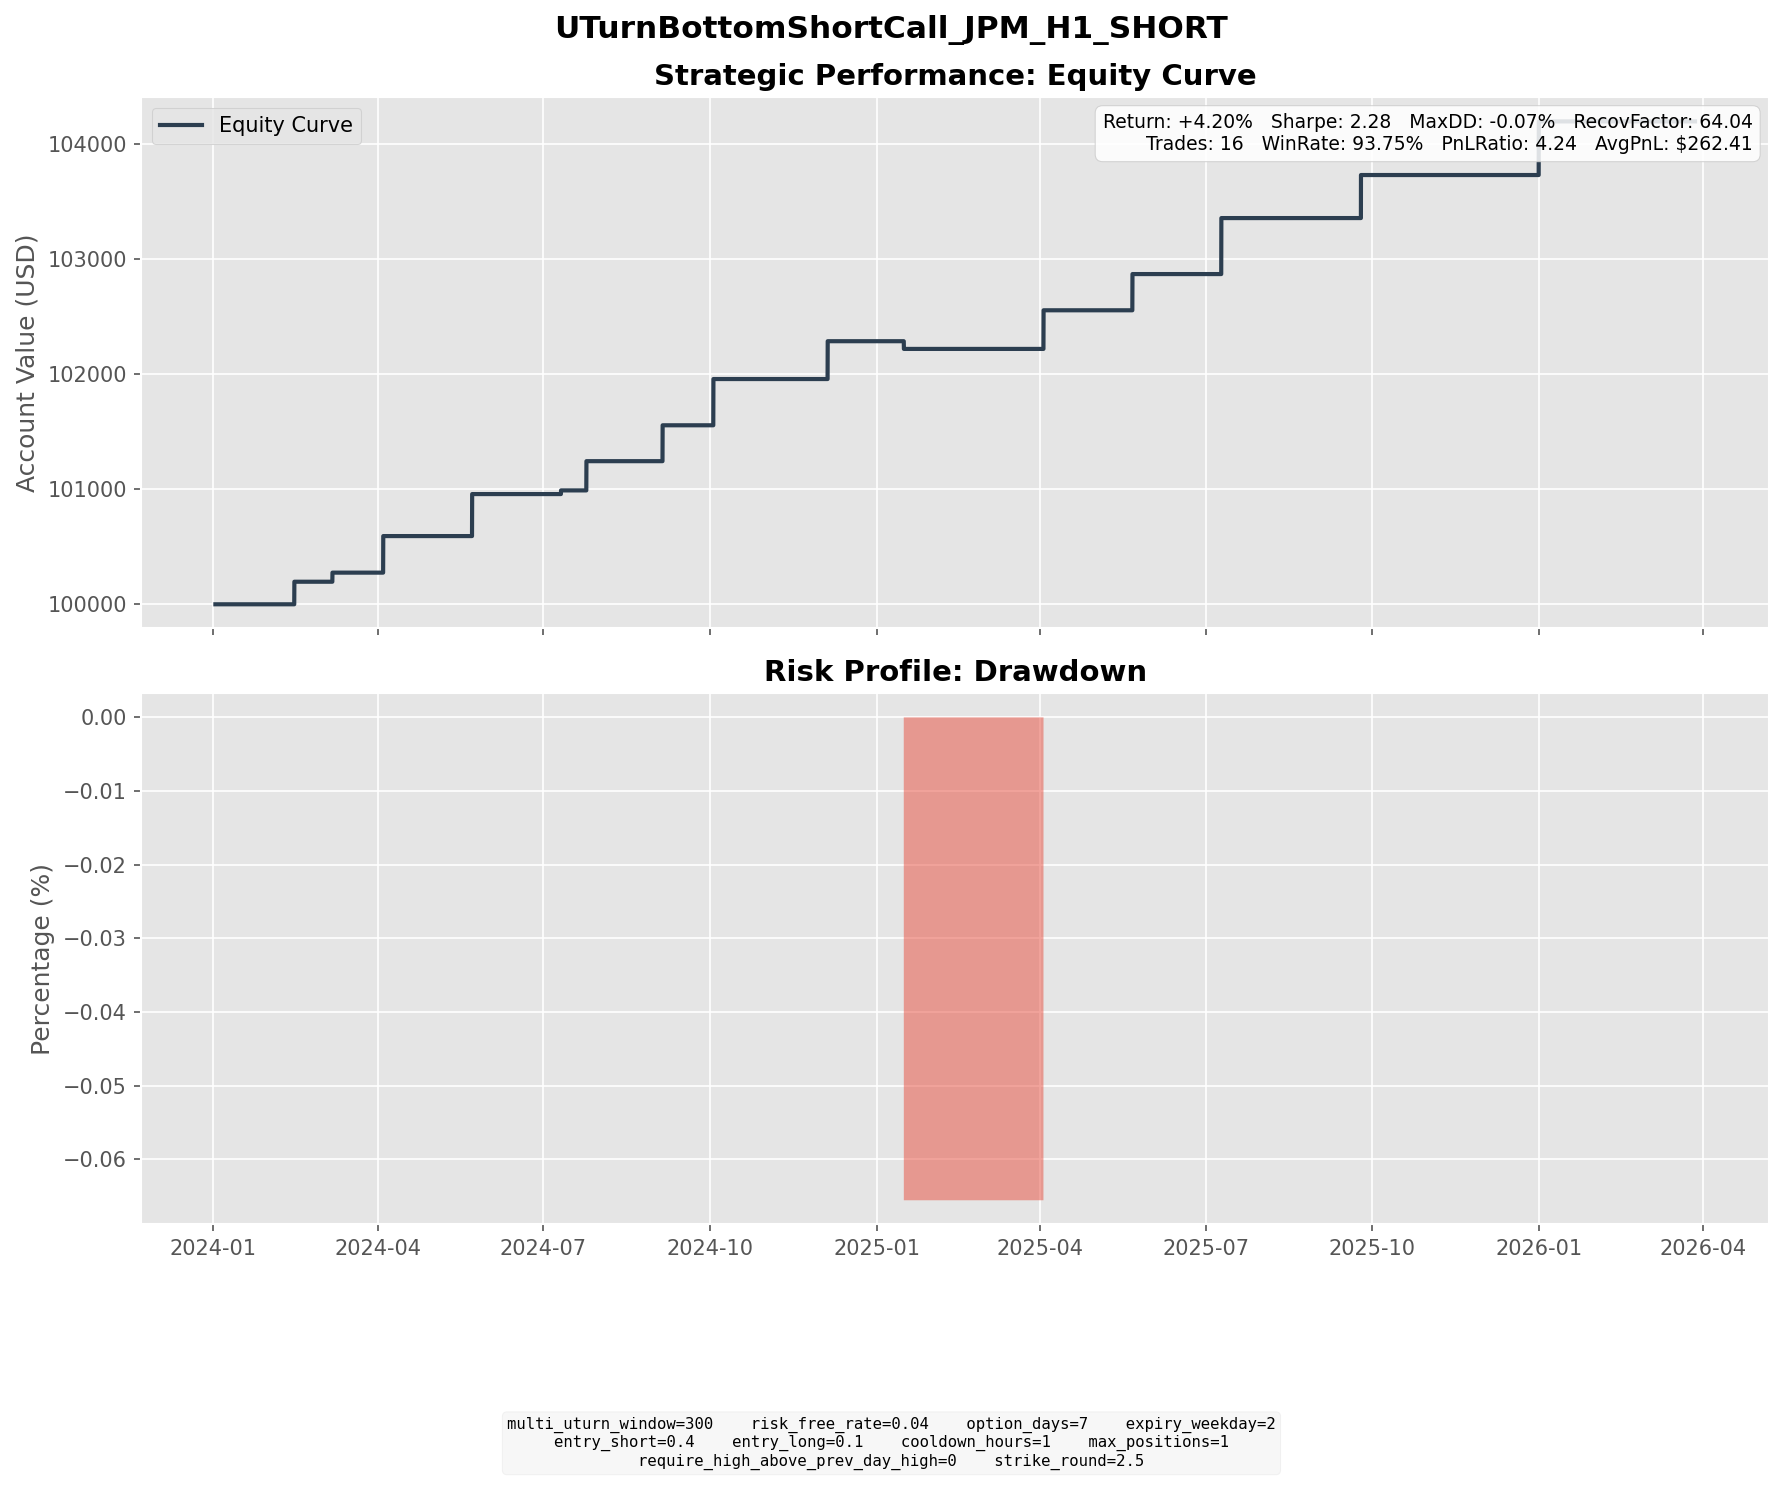

Data behind this chart, as committed beside it:
entry_dt, lock_dt, lock_reason, settlement_dt, close_reason, k1, k2, short_prem, long_prem, net_credit, short_settle, long_settle, final_pnl
2024-02-07 09:00:00, 2024-02-07 09:00:00, direct_entry, 2024-02-14 16:00:00, expiry, 177.5, 187.5, 2.307, 0.3450, 1.962, 0.0000, 0.0000, 1.962
2024-02-23 11:00:00, 2024-02-23 11:00:00, direct_entry, 2024-03-06 16:00:00, expiry, 187.5, 200, 3.514, 0.6832, 2.83, 2.04, 0.0000, 0.7905
2024-03-21 13:00:00, 2024-03-21 13:00:00, direct_entry, 2024-04-03 16:00:00, expiry, 202.5, 217.5, 3.819, 0.6401, 3.179, 0.0000, 0.0000, 3.179
2024-05-10 08:00:00, 2024-05-10 08:00:00, direct_entry, 2024-05-22 16:00:00, expiry, 200, 215, 4.385, 0.7334, 3.652, 0.0000, 0.0000, 3.652
2024-07-01 08:00:00, 2024-07-01 08:00:00, direct_entry, 2024-07-10 16:00:00, expiry, 205, 217.5, 3.77, 0.7006, 3.069, 2.75, 0.0000, 0.3192
2024-07-16 19:00:00, 2024-07-16 19:00:00, direct_entry, 2024-07-24 16:00:00, expiry, 217.5, 230, 3.021, 0.4790, 2.542, 0.0000, 0.0000, 2.542
2024-08-23 11:00:00, 2024-08-23 11:00:00, direct_entry, 2024-09-04 16:00:00, expiry, 222.5, 237.5, 3.818, 0.6975, 3.12, 0.0000, 0.0000, 3.12
2024-09-19 11:00:00, 2024-09-19 11:00:00, direct_entry, 2024-10-02 16:00:00, expiry, 212.5, 230, 4.705, 0.6841, 4.021, 0.0000, 0.0000, 4.021
2024-11-25 09:00:00, 2024-11-25 09:00:00, direct_entry, 2024-12-04 16:00:00, expiry, 255, 270, 4.036, 0.7465, 3.289, 0.0000, 0.0000, 3.289
2025-01-06 09:00:00, 2025-01-06 09:00:00, direct_entry, 2025-01-15 16:00:00, expiry, 247.5, 262.5, 4.072, 0.7227, 3.349, 4.02, 0.0000, -0.6706
2025-03-26 11:00:00, 2025-03-26 11:00:00, direct_entry, 2025-04-02 16:00:00, expiry, 255, 270, 3.938, 0.5783, 3.359, 0.0000, 0.0000, 3.359
2025-05-13 15:00:00, 2025-05-13 15:00:00, direct_entry, 2025-05-21 16:00:00, expiry, 267.5, 282.5, 3.803, 0.6544, 3.149, 0.0000, 0.0000, 3.149
2025-06-26 08:00:00, 2025-06-26 08:00:00, direct_entry, 2025-07-09 16:00:00, expiry, 290, 312.5, 5.784, 0.9161, 4.868, 0.0000, 0.0000, 4.868
2025-07-14 19:00:00, 2025-07-14 19:00:00, direct_entry, 2025-07-23 16:00:00, expiry, 292.5, 310, 4.723, 0.8210, 3.902, 3.9, 0.0000, 0.0016
2025-09-17 12:00:00, 2025-09-17 12:00:00, direct_entry, 2025-09-24 16:00:00, expiry, 315, 332.5, 4.446, 0.7040, 3.741, 0.0000, 0.0000, 3.741
2025-12-23 14:00:00, 2025-12-23 14:00:00, direct_entry, 2025-12-31 16:00:00, expiry, 330, 350, 5.548, 0.8845, 4.663, 0.0000, 0.0000, 4.663
